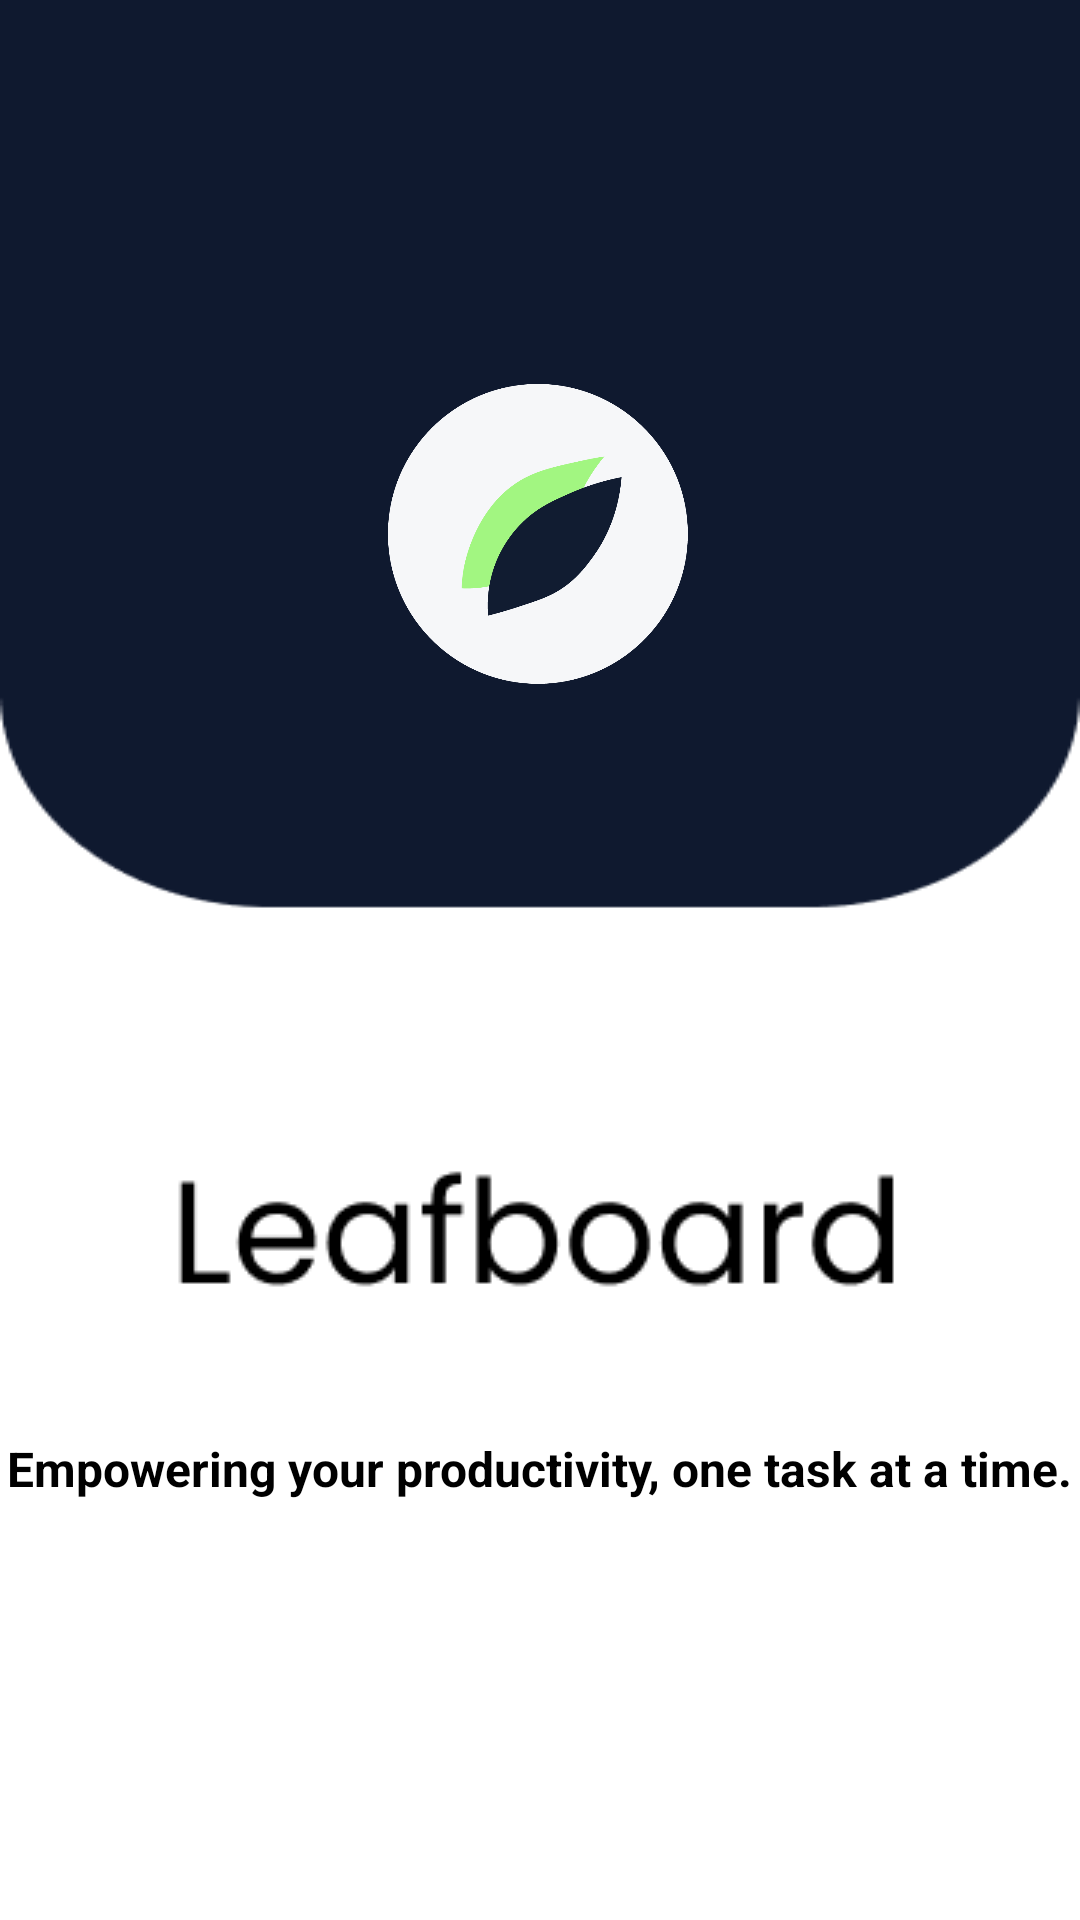

The Android layout XML behind this screen, and the referenced resources:
<!-- AndroidManifest.xml: application theme Theme.ToDoApp -->
<!-- res/layout/activity_main.xml -->
<?xml version="1.0" encoding="utf-8"?>
<androidx.constraintlayout.widget.ConstraintLayout xmlns:android="http://schemas.android.com/apk/res/android"
    xmlns:app="http://schemas.android.com/apk/res-auto"
    xmlns:tools="http://schemas.android.com/tools"
    android:layout_width="match_parent"
    android:layout_height="match_parent"
    android:background="@drawable/splash"
    tools:context=".MainActivity">

    <ImageView
        android:id="@+id/imageView6"
        android:layout_width="100dp"
        android:layout_height="100dp"
        android:layout_marginBottom="412dp"
        android:src="@drawable/mad_logo"
        app:layout_constraintBottom_toBottomOf="parent"
        app:layout_constraintEnd_toEndOf="parent"
        app:layout_constraintHorizontal_bias="0.498"
        app:layout_constraintStart_toStartOf="parent" />

    <ImageView
        android:id="@+id/imageView4"
        android:layout_width="wrap_content"
        android:layout_height="wrap_content"
        app:layout_constraintBottom_toBottomOf="parent"
        app:layout_constraintEnd_toEndOf="parent"
        app:layout_constraintHorizontal_bias="0.496"
        app:layout_constraintStart_toStartOf="parent"
        app:layout_constraintTop_toTopOf="parent"
        app:layout_constraintVertical_bias="0.662"
        app:srcCompat="@drawable/txt_main" />

    <TextView
        android:id="@+id/textView5"
        android:layout_width="wrap_content"
        android:layout_height="wrap_content"
        android:text="@string/splash_screen_txt"
        android:textSize="16sp"
        android:textStyle="bold"
        app:layout_constraintBottom_toBottomOf="parent"
        app:layout_constraintEnd_toEndOf="parent"
        app:layout_constraintStart_toStartOf="parent"
        app:layout_constraintTop_toTopOf="parent"
        app:layout_constraintVertical_bias="0.774" />

</androidx.constraintlayout.widget.ConstraintLayout>
<!-- resources referenced by this layout -->
<resources>
  <!-- drawable mad_logo: png bitmap (drawable, 49848 bytes) -->
  <!-- drawable splash: png bitmap (drawable, 4203 bytes) -->
  <!-- drawable txt_main: png bitmap (drawable, 2692 bytes) -->
  <string name="splash_screen_txt">Empowering your productivity, one task at a time.</string>
</resources>
